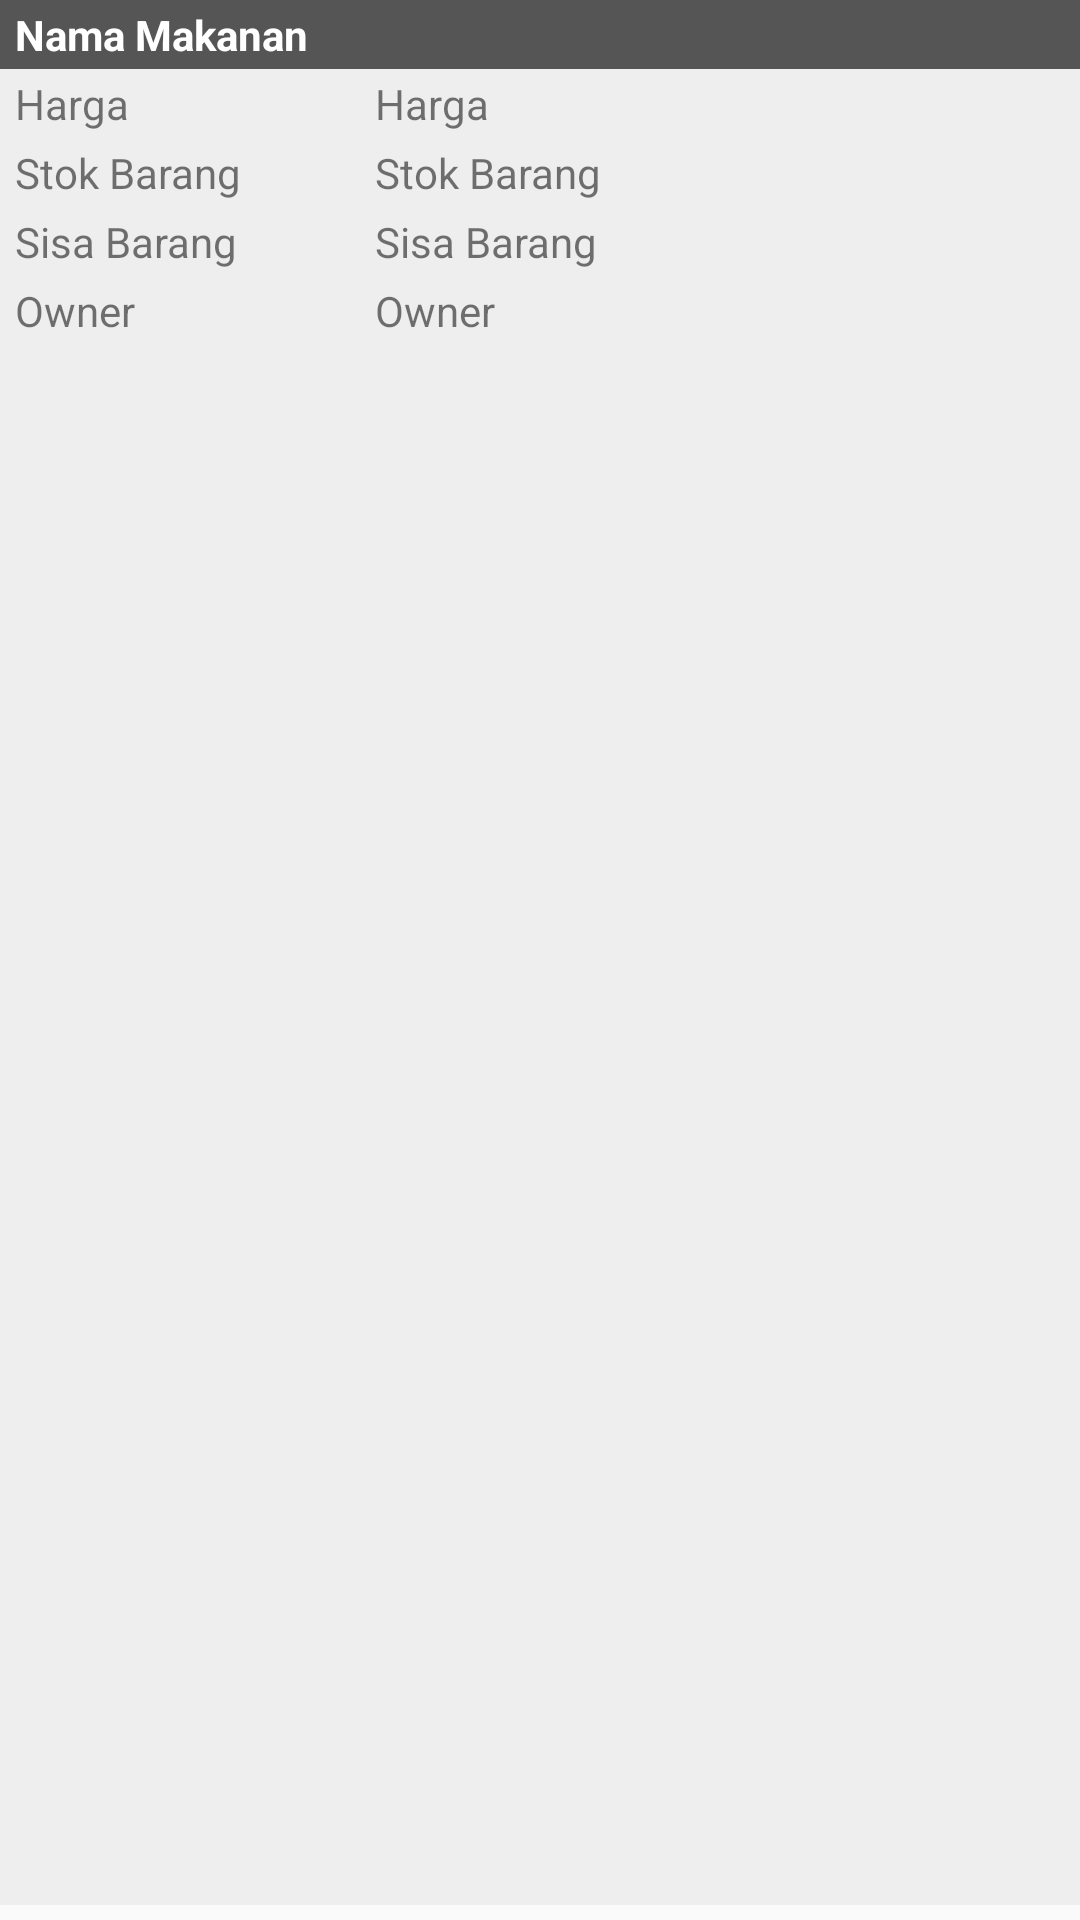

Layout XML and referenced resources for this Android screen:
<!-- AndroidManifest.xml: application theme AppTheme -->
<!-- res/layout/list_layout_halal.xml -->
<?xml version="1.0" encoding="utf-8"?>
<LinearLayout xmlns:android="http://schemas.android.com/apk/res/android"
    android:orientation="vertical" android:layout_width="match_parent"
    android:layout_height="wrap_content">

    <LinearLayout
        android:orientation="vertical"
        android:layout_width="match_parent"
        android:layout_height="match_parent"
        android:background="#EEEEEE"
        android:layout_marginBottom="5dp">

        <LinearLayout
            android:orientation="horizontal"
            android:layout_width="match_parent"
            android:layout_height="wrap_content"
            android:background="#555555"
            android:paddingLeft="5dp"
            android:paddingRight="5dp"
            android:paddingTop="2dp"
            android:paddingBottom="2dp">

            <TextView
                android:layout_width="wrap_content"
                android:layout_height="wrap_content"
                android:text="Nama Makanan"
                android:id="@+id/txtNamaMakanan"
                android:layout_column="3"
                android:textStyle="bold"
                android:textColor="#FFFFFF" />

        </LinearLayout>

        <LinearLayout
            android:orientation="horizontal"
            android:layout_width="match_parent"
            android:layout_height="wrap_content"
            android:paddingLeft="5dp"
            android:paddingRight="5dp"
            android:paddingTop="2dp"
            android:paddingBottom="2dp">

            <TextView
                android:layout_width="120dp"
                android:layout_height="wrap_content"
                android:text="Harga"
                android:id="@+id/textView17"
                android:layout_column="0" />

            <TextView
                android:layout_width="wrap_content"
                android:layout_height="wrap_content"
                android:text="Harga"
                android:id="@+id/txtHarga"
                android:layout_column="3" />
        </LinearLayout>

        <LinearLayout
            android:orientation="horizontal"
            android:layout_width="match_parent"
            android:layout_height="wrap_content"
            android:paddingLeft="5dp"
            android:paddingRight="5dp"
            android:paddingTop="2dp"
            android:paddingBottom="2dp">

            <TextView
                android:layout_width="120dp"
                android:layout_height="wrap_content"
                android:text="Stok Barang"
                android:id="@+id/textView15"
                android:layout_column="0" />

            <TextView
                android:layout_width="wrap_content"
                android:layout_height="wrap_content"
                android:text="Stok Barang"
                android:id="@+id/txtStokBarang"
                android:layout_column="3" />
        </LinearLayout>

        <LinearLayout
            android:orientation="horizontal"
            android:layout_width="match_parent"
            android:layout_height="wrap_content"
            android:layout_gravity="center_horizontal"
            android:paddingLeft="5dp"
            android:paddingRight="5dp"
            android:paddingTop="2dp"
            android:paddingBottom="2dp">

            <TextView
                android:layout_width="120dp"
                android:layout_height="wrap_content"
                android:text="Sisa Barang"
                android:id="@+id/textView14"
                android:layout_column="0" />

            <TextView
                android:layout_width="wrap_content"
                android:layout_height="wrap_content"
                android:text="Sisa Barang"
                android:id="@+id/txtSisaBarang"
                android:layout_column="3" />
        </LinearLayout>

        <LinearLayout
            android:orientation="horizontal"
            android:layout_width="match_parent"
            android:layout_height="wrap_content"
            android:layout_gravity="center_horizontal"
            android:paddingLeft="5dp"
            android:paddingRight="5dp"
            android:paddingTop="2dp"
            android:paddingBottom="2dp">

            <TextView
                android:layout_width="120dp"
                android:layout_height="wrap_content"
                android:text="Owner"
                android:id="@+id/textView20"
                android:layout_column="0" />

            <TextView
                android:layout_width="wrap_content"
                android:layout_height="wrap_content"
                android:text="Owner"
                android:id="@+id/txtOwner"
                android:layout_column="3" />
        </LinearLayout>

    </LinearLayout>

</LinearLayout>
<!-- resources referenced by this layout -->
<resources>
  <style name="AppTheme" parent="Theme.AppCompat.Light.DarkActionBar">
          
          <item name="colorPrimary">@color/colorPrimary</item>
          <item name="colorPrimaryDark">@color/colorPrimaryDark</item>
          <item name="colorAccent">@color/colorAccent</item>
      </style>
  <color name="colorPrimary">#125688</color>
  <color name="colorPrimaryDark">#2980b9</color>
  <color name="colorAccent">#FF4081</color>
</resources>
